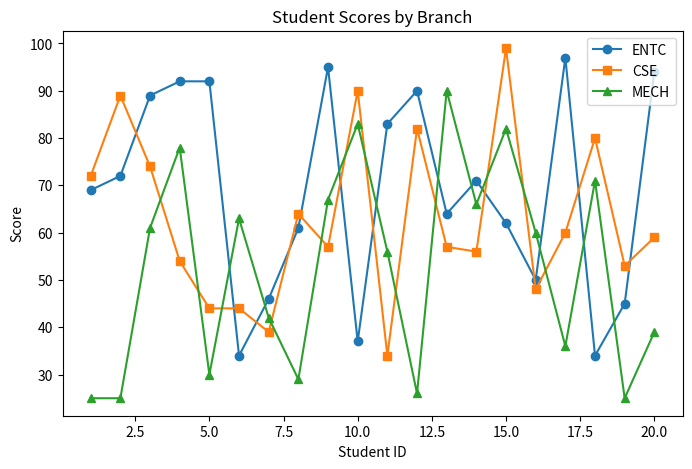
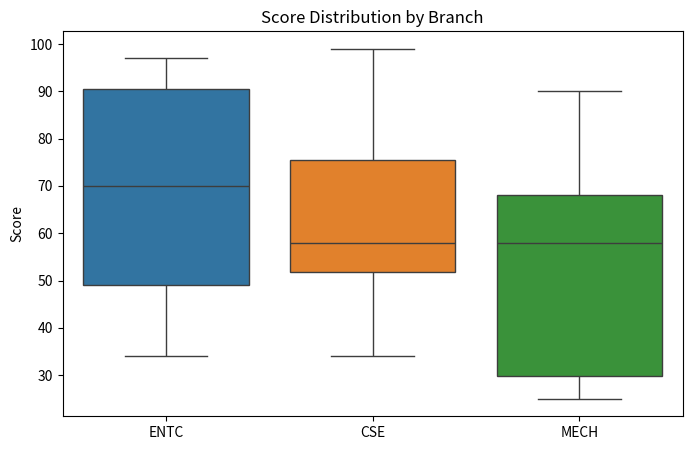

Python code for these plots, in order:
import numpy as np
import pandas as pd
import matplotlib.pyplot as plt
import seaborn as sns

#1.Generate random data with NUMPY
np.random.seed(0)
student_ids = np.arange(1,21)
ENTC_scores = np.random.randint(25,100,size=20)
CSE_scores = np.random.randint(25,100,size=20)
MECH_scores = np.random.randint(25,100,size=20)

#2.Create a DataFrame with pandas 
df = pd.DataFrame({
    'StudentID': student_ids,
    'ENTC': ENTC_scores,
    'CSE' : CSE_scores,
    'MECH' : MECH_scores 
})

print("First 5 rows of the DataFrame:")
print(df.head())

#3.Basic analysis with pandas
print("\nAverage scores:")
print(df[['ENTC','CSE','MECH']].mean())

print("\nStudent with highest ENTC score:")
print(df.loc[df['ENTC'].idxmax()])

#4.Visualization with Matplotlib
plt.figure(figsize=(8,5))
plt.plot(df['StudentID'],df['ENTC'],marker='o',label='ENTC')
plt.plot(df['StudentID'],df['CSE'],marker='s',label='CSE')
plt.plot(df['StudentID'],df['MECH'],marker='^',label='MECH')
plt.xlabel('Student ID')
plt.ylabel('Score')
plt.title('Student Scores by Branch')
plt.legend()
plt.show()

#5.Visualization with Seaborn
plt.figure(figsize=(8,5))
sns.boxplot(data=df[['ENTC','CSE','MECH']])
plt.title('Score Distribution by Branch')
plt.ylabel('Score')
plt.show()